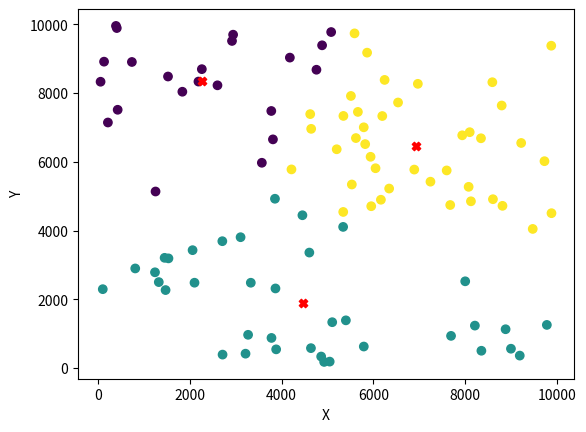

The matplotlib source for this figure:
import pandas as pd
import numpy as np
import random,math
from scipy.spatial import distance

from mpl_toolkits.mplot3d import Axes3D
import matplotlib.pyplot as plt
import matplotlib.colors as mcolors





def plot_3d(res_datapoints,m):

    fig = plt.figure()
    ax = Axes3D(fig)
    x=[]
    y=[]
    z=[]
    l=[]
    for d,cl in res_datapoints:
        x.append(d[0])
        y.append(d[1])
        z.append(d[2])
        l.append(cl+10)
    #print(cl)
    ax.scatter(x, y, z, c=l)
    xm=[]
    ym=[]
    zm=[]
    l=[]
    nm=20
    for mm in m:
        xm.append(mm[0])
        ym.append(mm[1])
        zm.append(mm[2])
        l.append(nm)
        nm +=1

    print(xm,ym,zm)
    ax.scatter(xm, ym, zm, c="red",marker="X")

    ax.set_xlabel('X-axis')
    ax.set_ylabel('Y-axis')
    ax.set_zlabel('Z-axis')
    plt.show()





def plot_2d(res_datapoints,m):
    x=[]
    y=[]
    l=[]
    for d,cl in res_datapoints:
        x.append(d[0])
        y.append(d[1])
        l.append(cl+10)
    #print(cl)
    plt.scatter(x, y, c=l)
    xm=[]
    ym=[]
    l=[]
    nm=20
    for mm in m:
        xm.append(mm[0])
        ym.append(mm[1])
        l.append(nm)
        nm +=1

    print(xm,ym)
    plt.scatter(xm, ym, c="red",marker="X")

    plt.xlabel('X')
    plt.ylabel('Y')
    plt.show()



def dist(vec1,vec2):
    
    print("x: ",vec1,"\n m: ",vec2)
    #d = [(a - b)**2 for a, b in zip(vec1, vec2)]
    #d = int(math.sqrt(sum(d)))+
    d = distance.euclidean(vec1,vec2)
    return d




def SSE(D,m,cluster_set):
    
    #print(D,m,cluster_set)
    #print(list(zip(D,cluster_set)))
    sqr_sum = 0

    for d,c in list(zip(D,cluster_set)):
        #print(d,c,m[c])
        #print(dist(d,m[c]))
        dis = dist(d,m[c])
        sqr_sum += dis*dis
    return sqr_sum




def disk_kmeans(k,datapoints):

    D = datapoints["points"]
    #print("datapoints: ", D)
    m=[D[i] for i in random.sample(range(len(D)),k) ]
    #print("Centroids: ",m)

    Cluster_set = {}
    #min_SSE = []
    prev_SSE = 1000000000
    relative_error = 1000000000
    #for nn in range(0,2500):
    nn = 0
    while(relative_error > .0005):
        print("----------ITERATION "+ str(nn+1) +" ---------------")
        nn +=1
        arr = [0 for i in range(len(D[0]))]
        ones = [1 for i in range(len(D[0]))]
        #print(arr)
        s = [arr for i in range(k)]
        n = [arr for i in range(k)]
        
        #print(s,n)

        
        cluster_set=[]
        for x in D:
            #print("distances from centroids: ",[dist(x,mm) for mm in m])
            j = np.argmin([dist(x,mm) for mm in m])
            #print("index j: ",j," s[j]: ",s[j],"data x: ",x)
            
            cluster_set.append(j)
            s[j]= list(map(lambda x,y:x+y,s[j],x))
            #print("value of s: ", s)
            n[j]= list(map(lambda x,y:x+y,n[j],ones))
            #print("value of n: ",n)
            
            #distance = [dd for dd in dist([d],m)]

        SSE(D,m,cluster_set)
        

        #print([np.array(c) for c in s])
        a = [np.array(c) for c in s]
        #print(a)
        b = [np.array(c) for c in n]
        m = [a/b for a,b in list(zip(a,b))  ]
        #print(m)




   
       
        #print("new Centroid m: ", m)

        #min_SSE.append(SSE(D,m,cluster_set))        

       # min_SSE = abs(SSE())
        #print("min SSE: ",min_SSE)

        
        curr_SSE = SSE(D,m,cluster_set)
        relative_error = abs(prev_SSE-curr_SSE)/prev_SSE

        print("relative error: ",relative_error)
    
        prev_SSE = curr_SSE        

    datapoints["Cluster"]=cluster_set
    #print("cluster set: ",cluster_set)




    #print(list(zip(datapoints["points"],datapoints["Cluster"])))
    #res_datapoints=[p,c for p,c in list(zip(points,labels))]
    return m, list(zip(datapoints["points"],datapoints["Cluster"])),cluster_set


test1 = [[1],[2],[3],[7],[8],[9],[10],[11]]
test2 = [[1,2],[3,2],[7,8],[8,4],[9,0],[40,30], [33,6],[10,39]]
test3_scikit = [[1, 2], [1, 4], [1, 0],[10, 2], [10, 4], [10, 0]]

test4 = [[1,2],[3,2],[7,8],[8,4],[9,0],[40,30], [33,6],[10,39], [33,55],[40,45],[90,34]]

test_random = np.random.randint(10000, size=(100, 2))
test_random3d = np.random.randint(10000, size=(100, 3))


#print(test_random)
datapoints = {"points":test_random, "Cluster":[]}

#print(disk_kmeans(2,datapoints))

m,res_datapoints,cluster_set = disk_kmeans(3,datapoints)
print("Centroids m: ",m," \nDatapoints: ",res_datapoints,"\nCluster set: ", cluster_set)
print("length m: ", len(m[0]))



#l=[name for name in mcolors.cnames]
#print("color map",l)
if len(m[0])==2:
    plot_2d(res_datapoints,m)

elif len(m[0])==3:
    print("3D")
    plot_3d(res_datapoints,m)    



    